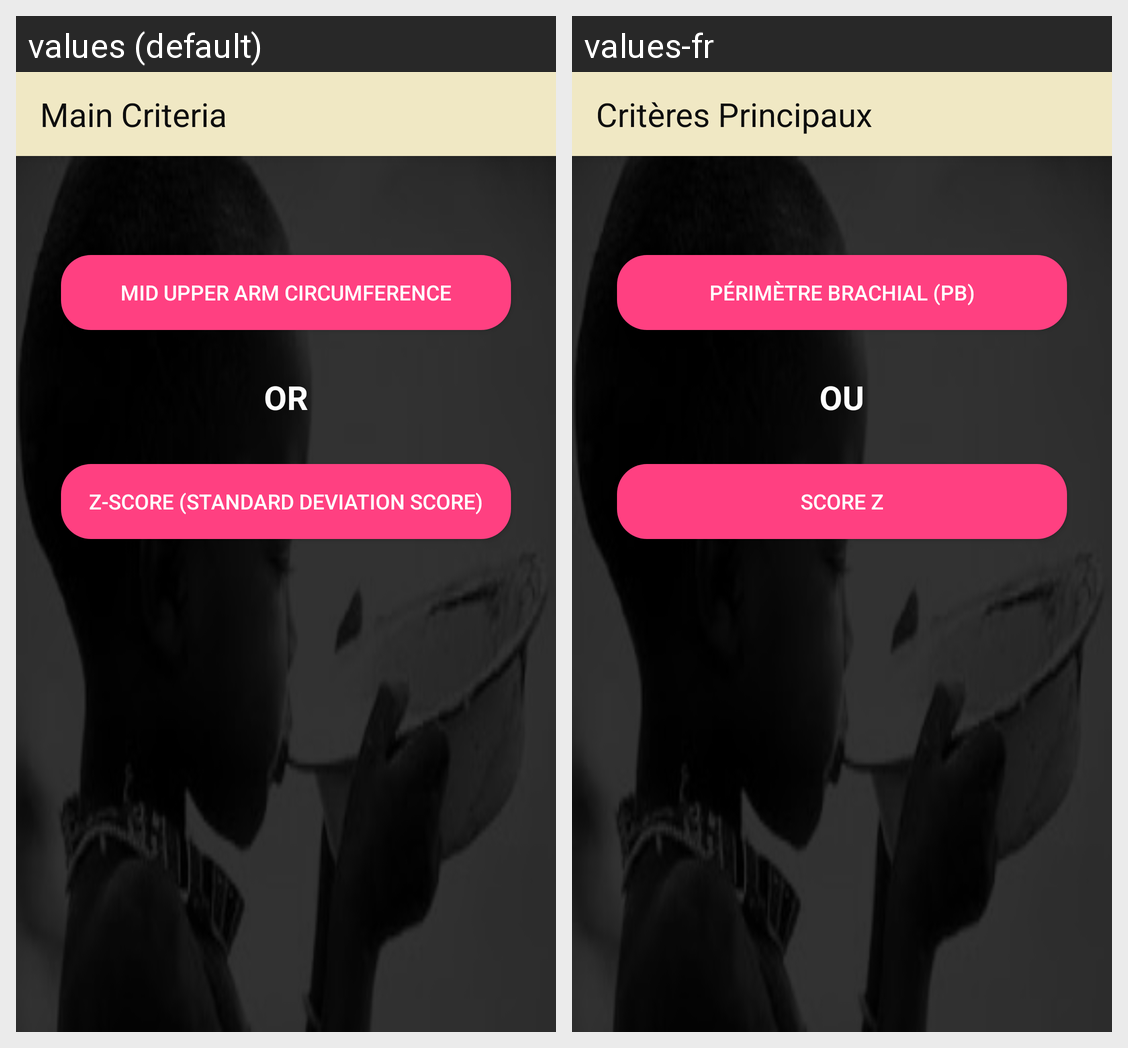

For this localized Android screen grid, give each drawn string resource with its value in every locale shown.
Android screen res/layout/activity_criteria_malnutrition.xml rendered under 2 locales, left to right: values (default), values-fr. Device: Nexus 5 (rendered at 1080×1920; each locale shown at half size, 540×960, under a caption strip naming it); theme AppTheme.
Strings drawn on this screen, with the default value and each locale's value (text and hints the layout hard-codes, and strings that could not be matched under every locale, appear in the picture but are not listed):

title_activity_criteria_malnutrition
  values: Main Criteria
  values-fr: Critères Principaux

muac_button_text
  values: Mid Upper Arm Circumference
  values-fr: Périmètre Brachial (PB)

or_button_text
  values: OR
  values-fr: OU

zscores_button_text
  values: Z-Score (Standard Deviation Score)
  values-fr: Score Z
